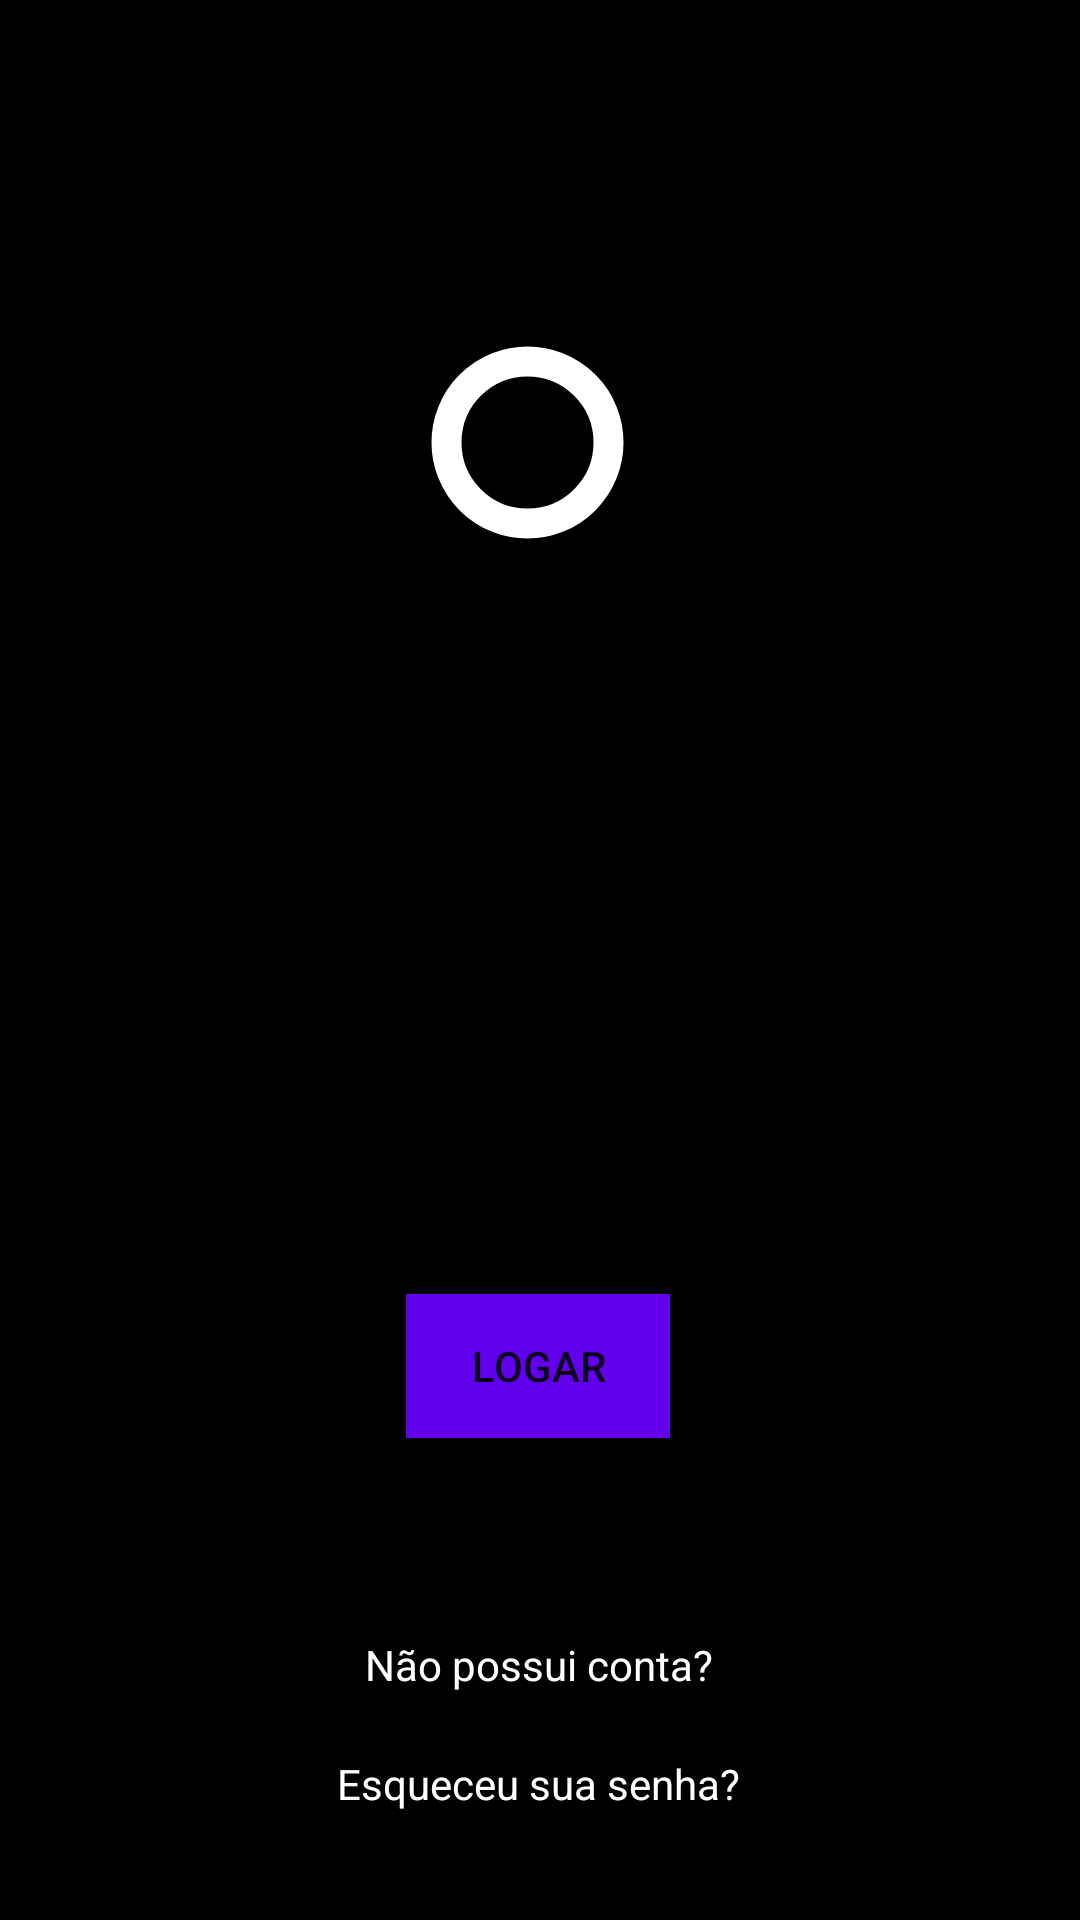

Produce the Android XML layout that renders to this screen, including the resource entries it uses.
<!-- AndroidManifest.xml: application theme AppTheme -->
<!-- res/layout/login_activity.xml -->
<?xml version="1.0" encoding="utf-8"?>
<androidx.constraintlayout.widget.ConstraintLayout xmlns:android="http://schemas.android.com/apk/res/android"
    xmlns:app="http://schemas.android.com/apk/res-auto"
    xmlns:tools="http://schemas.android.com/tools"
    android:layout_width="match_parent"
    android:layout_height="match_parent"
    android:background="#000000"
    tools:context=".view.activity.LoginActivity">


    <EditText
        android:id="@+id/et_email"
        android:layout_width="wrap_content"
        android:layout_height="wrap_content"
        android:layout_marginTop="24dp"
        android:layout_marginBottom="16dp"
        android:background="@android:color/transparent"
        android:ems="10"
        android:hint="Digite seu e-mail"
        android:inputType="textPersonName"
        android:textColor="@color/aidialog_background"
        android:textStyle="bold"
        app:layout_constraintBottom_toTopOf="@+id/et_senha"
        app:layout_constraintEnd_toEndOf="parent"
        app:layout_constraintStart_toStartOf="parent"
        app:layout_constraintTop_toBottomOf="@+id/imageLogin"
        app:layout_constraintVertical_chainStyle="packed" />

    <EditText
        android:id="@+id/et_senha"
        android:layout_width="wrap_content"
        android:layout_height="wrap_content"
        android:layout_marginTop="24dp"
        android:layout_marginBottom="24dp"
        android:background="@android:color/transparent"
        android:ems="10"
        android:hint="Digite sua senha"
        android:inputType="textPassword"
        android:textColor="@color/aidialog_background"
        android:textColorHighlight="#FFFFFF"
        android:textStyle="bold"
        app:layout_constraintBottom_toTopOf="@+id/LOGAR"
        app:layout_constraintEnd_toEndOf="parent"
        app:layout_constraintStart_toStartOf="parent"
        app:layout_constraintTop_toBottomOf="@+id/et_email" />

    <Button
        android:id="@+id/LOGAR"
        android:layout_width="wrap_content"
        android:layout_height="wrap_content"
        android:layout_marginBottom="16dp"
        android:background="@color/colorPrimary"
        android:text="LOGAR"
        app:layout_constraintBottom_toTopOf="@+id/tv_sem_conta"
        app:layout_constraintEnd_toEndOf="parent"
        app:layout_constraintHorizontal_bias="0.498"
        app:layout_constraintStart_toStartOf="parent"
        app:layout_constraintTop_toBottomOf="@+id/et_senha" />

    <TextView
        android:id="@+id/tv_sem_conta"
        android:layout_width="wrap_content"
        android:layout_height="wrap_content"
        android:layout_marginTop="50dp"
        android:layout_marginBottom="32dp"
        android:text="Não possui conta?"
        android:textColor="@android:color/background_light"
        android:textColorHighlight="#FFFFFF"
        app:layout_constraintBottom_toBottomOf="parent"
        app:layout_constraintEnd_toEndOf="parent"
        app:layout_constraintHorizontal_bias="0.498"
        app:layout_constraintStart_toStartOf="parent"
        app:layout_constraintTop_toBottomOf="@+id/LOGAR" />

    <TextView
        android:id="@+id/tv_esqueceu_senha"
        android:layout_width="wrap_content"
        android:layout_height="wrap_content"
        android:layout_marginTop="20dp"
        android:layout_marginBottom="32dp"
        android:text="Esqueceu sua senha?"
        android:textColor="@android:color/background_light"
        app:layout_constraintBottom_toBottomOf="parent"
        app:layout_constraintEnd_toEndOf="parent"
        app:layout_constraintHorizontal_bias="0.498"
        app:layout_constraintStart_toStartOf="parent"
        app:layout_constraintTop_toBottomOf="@+id/tv_sem_conta"
        app:layout_constraintVertical_bias="0.143" />

    <ImageView
        android:id="@+id/imageLogin"
        android:layout_width="253dp"
        android:layout_height="207dp"
        android:layout_marginTop="44dp"
        android:background="@drawable/shape"
        app:layout_constraintEnd_toEndOf="parent"
        app:layout_constraintHorizontal_bias="0.462"
        app:layout_constraintStart_toStartOf="parent"
        app:layout_constraintTop_toTopOf="parent"
        app:srcCompat="@drawable/foto_login" />

    <TextView
        android:id="@+id/tv_copyright"
        android:layout_width="wrap_content"
        android:layout_height="wrap_content"
        android:layout_marginTop="8dp"
        android:text="by: Nasa©"
        app:layout_constraintEnd_toEndOf="parent"
        app:layout_constraintHorizontal_bias="0.752"
        app:layout_constraintStart_toStartOf="parent"
        app:layout_constraintTop_toBottomOf="@+id/imageLogin" />

</androidx.constraintlayout.widget.ConstraintLayout>
<!-- resources referenced by this layout -->
<resources>
  <!-- drawable shape (drawable) -->
  <?xml version="1.0" encoding="utf-8"?>
  <shape xmlns:android="http://schemas.android.com/apk/res/android"
  
      android:innerRadius="0dp"
      android:shape="ring"
      android:useLevel="false">
  
      <stroke
          android:width="10dp"
          android:color="@android:color/white"/>
  
  
  
  </shape>
  <style name="AppTheme" parent="Theme.AppCompat.Light.NoActionBar">
          
          <item name="colorPrimary">@color/colorPrimary</item>
          <item name="colorPrimaryDark">@color/colorPrimaryDark</item>
          <item name="colorAccent">@color/colorAccent</item>
      </style>
  <!-- not gathered from this repository: default colours our renderer supplied (Android Studio template values) -->
  <color name="colorPrimary">#FF6200EE</color>
  <color name="colorPrimaryDark">#FF3700B3</color>
  <color name="colorAccent">#FF03DAC5</color>
</resources>
